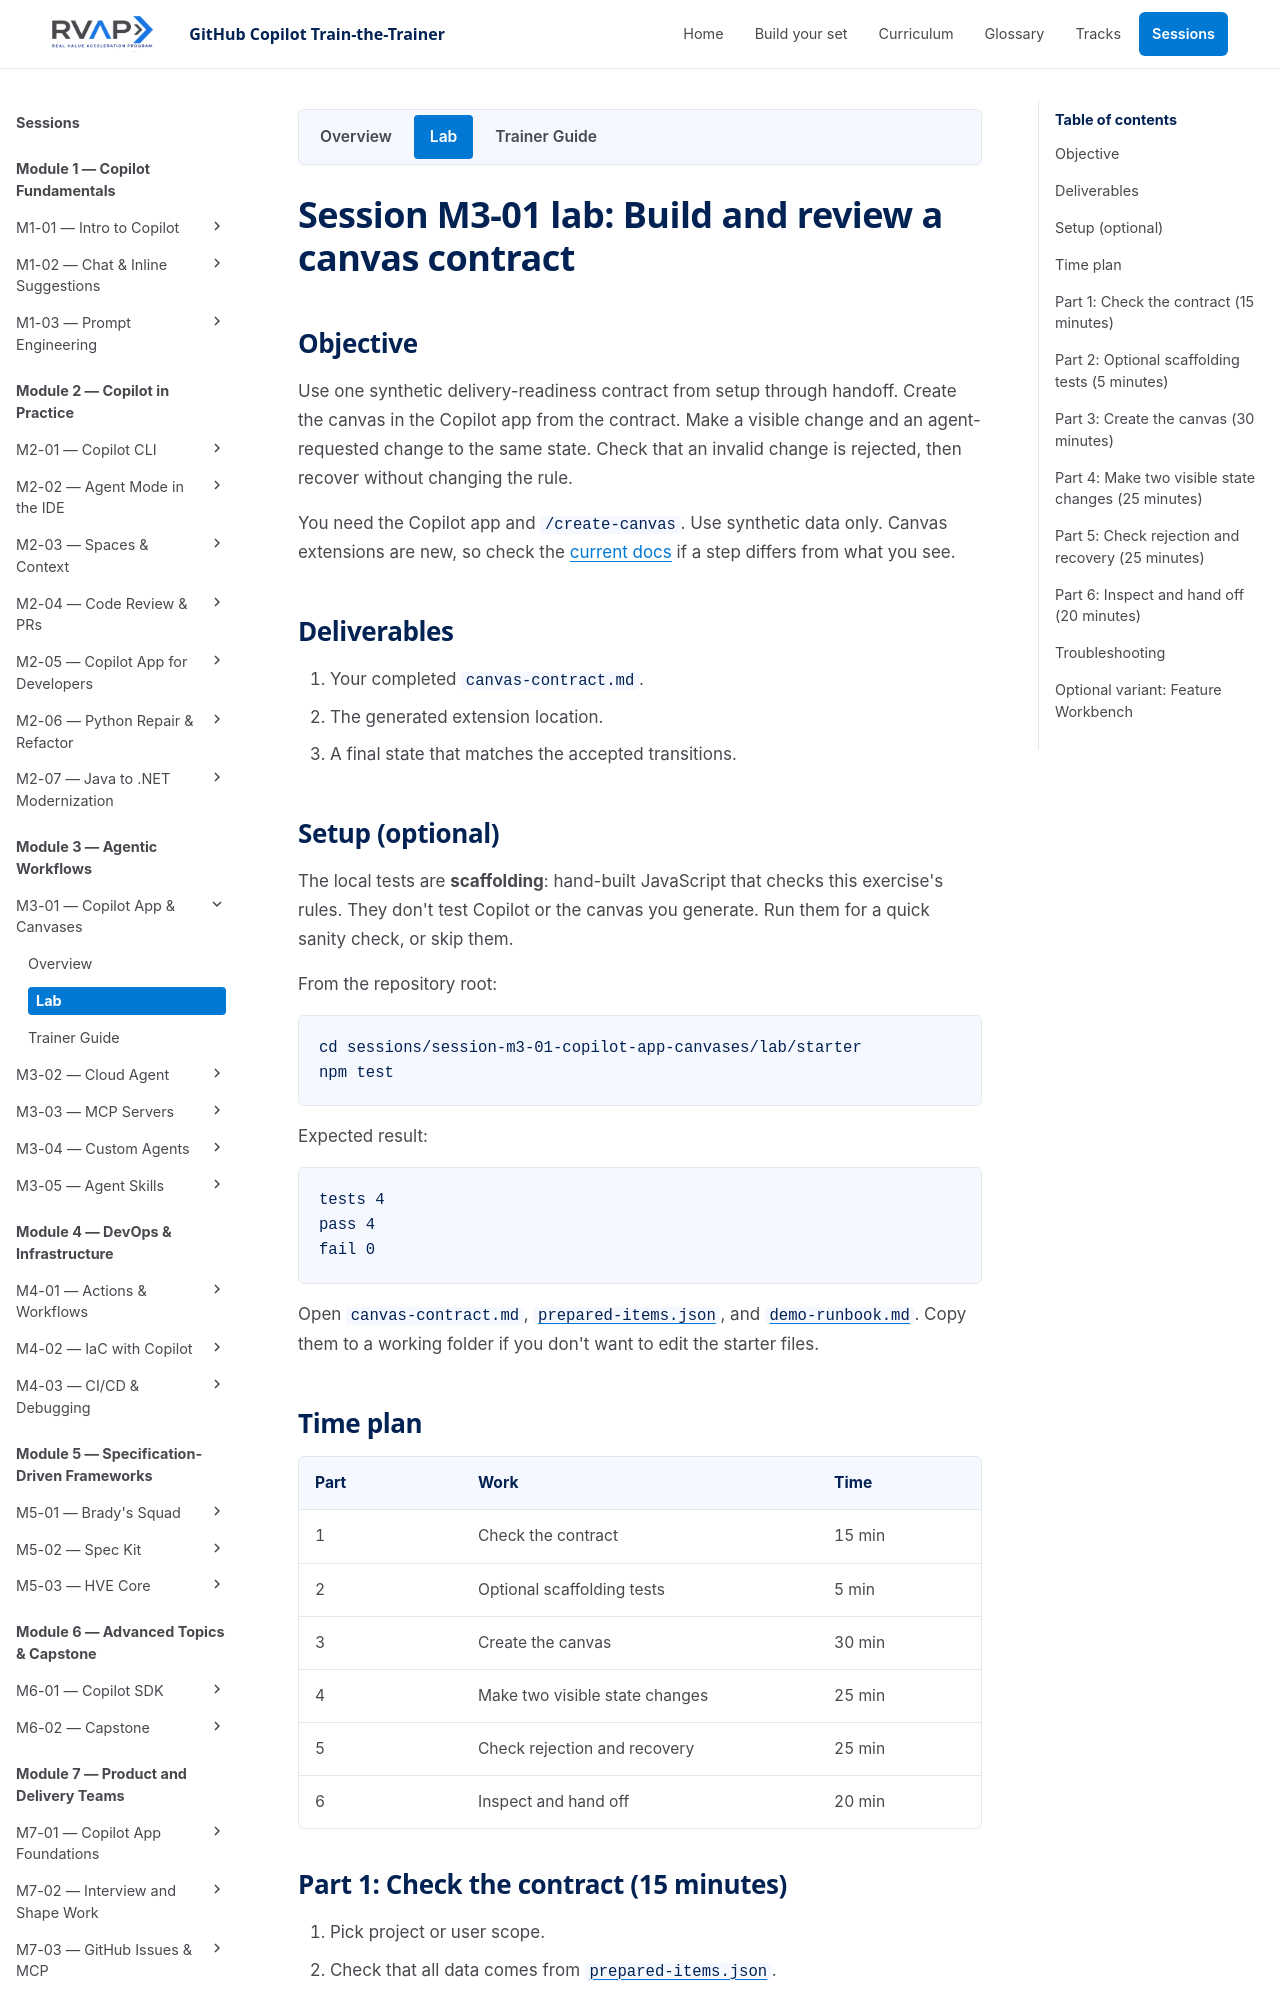

repository: microsoft/frontier-ghcp-ttt-rvas · page: previews/pr-21-4995683409/sessions/session-m3-01-copilot-app-canvases/lab/index.html · generator: mkdocs

# Session M3-01 lab: Build and review a canvas contract

## Objective

Use one synthetic delivery-readiness contract from setup through handoff. Create the canvas in the Copilot app from the contract. Make a visible change and an agent-requested change to the same state. Check that an invalid change is rejected, then recover without changing the rule.

You need the Copilot app and `/create-canvas`. Use synthetic data only. Canvas extensions are new, so check the [current docs](https://docs.github.com/en/copilot/how-tos/github-copilot-app/working-with-canvas-extensions) if a step differs from what you see.

## Deliverables

1. Your completed `canvas-contract.md`.
2. The generated extension location.
3. A final state that matches the accepted transitions.

## Setup (optional)

The local tests are **scaffolding**: hand-built JavaScript that checks this exercise's rules. They don't test Copilot or the canvas you generate. Run them for a quick sanity check, or skip them.

From the repository root:

```bash
cd sessions/session-m3-01-copilot-app-canvases/lab/starter
npm test
```

Expected result:

```text
tests 4
pass 4
fail 0
```

Open `canvas-contract.md`, `prepared-items.json`, and `demo-runbook.md`. Copy them to a working folder if you don't want to edit the starter files.

## Time plan

| Part | Work | Time |
| --- | --- | --- |
| 1 | Check the contract | 15 min |
| 2 | Optional scaffolding tests | 5 min |
| 3 | Create the canvas | 30 min |
| 4 | Make two visible state changes | 25 min |
| 5 | Check rejection and recovery | 25 min |
| 6 | Inspect and hand off | 20 min |
